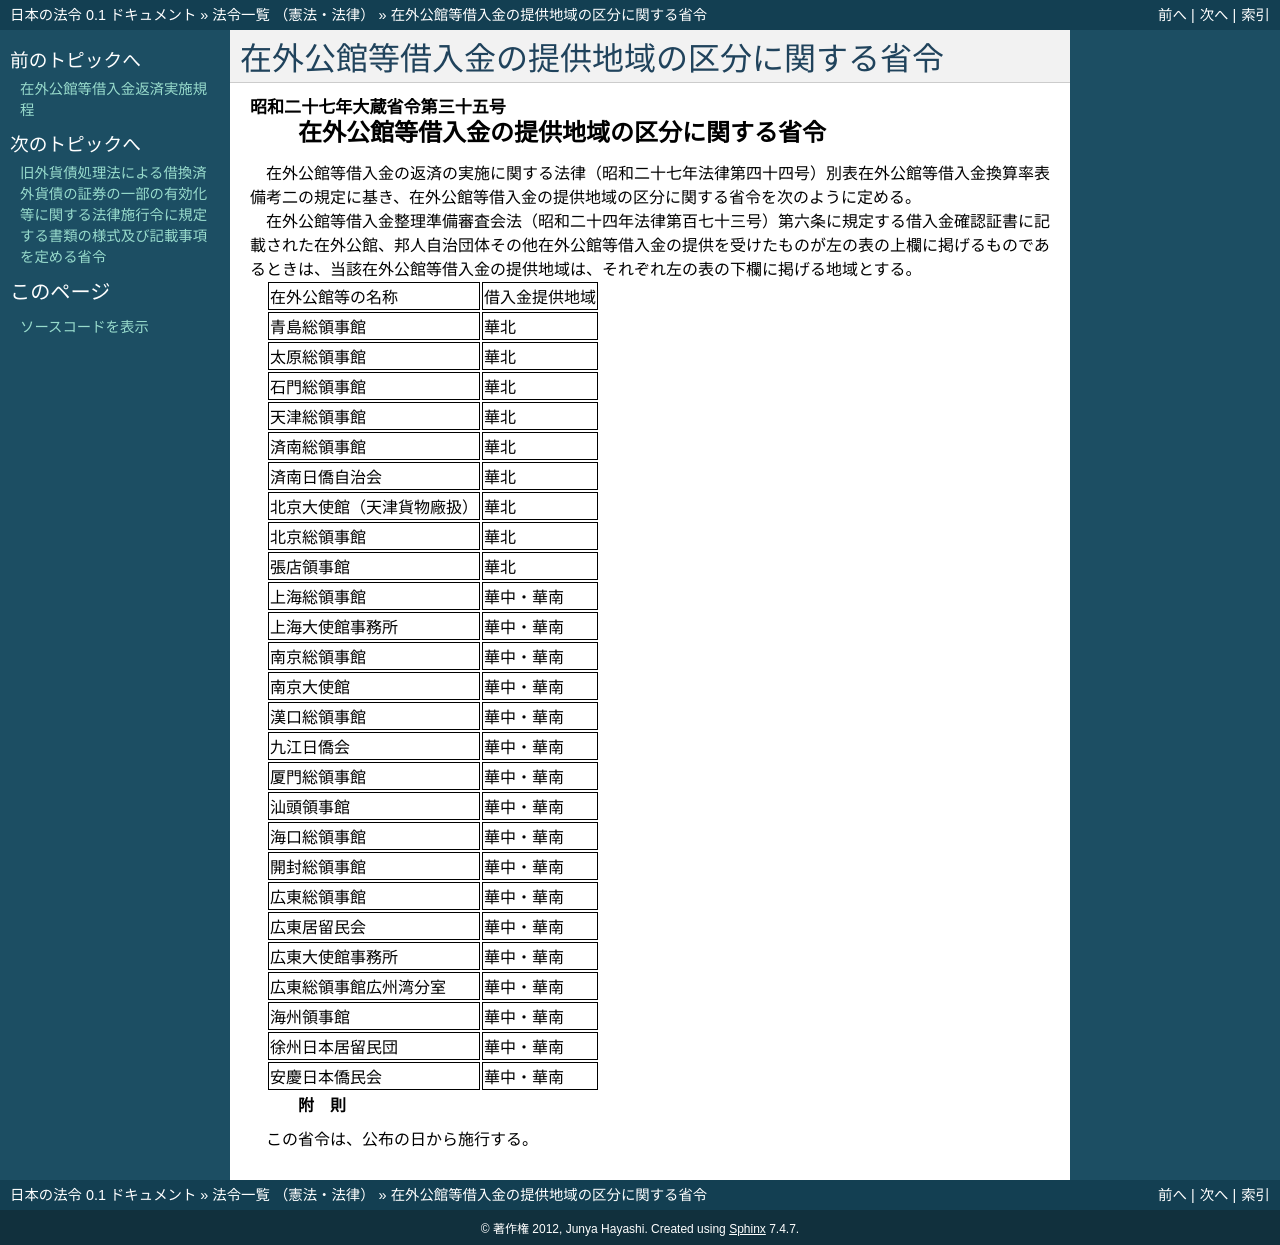

repository: ledmonster/japanese-law · page: doc/327/327M50000040035_19520331_000000000000000.html · generator: sphinx

.. _327M50000040035_19520331_000000000000000:

:orphan:

============================================
在外公館等借入金の提供地域の区分に関する省令
============================================

.. raw:: html
    
    
    <main id="contentsLaw" class="active">
    <div id="innerDocument" class="active">
    
    
    
    
    <div style="margin-bottom: 12px;">
    <div id="lawTitleNo" style="font-size: 1.067rem; font-weight: bold;" class="_shokanBoxParent">昭和二十七年大蔵省令第三十五号<div class="_shokanBox"></div>
    <div class="_inyoBox" id="_inyo_"></div>
    </div>
    <div id="lawTitle" style="margin-left: 3rem; font-size: 1.5rem; font-weight: bold; line-height: 1.25em;" class="_shokanBoxParent">
    <span data-xpath="">在外公館等借入金の提供地域の区分に関する省令</span><div class="_shokanBox" id="_shokan_"><div class="_shokanBtnIcons"></div></div>
    <div class="_inyoBox" id="_inyo_"></div>
    </div>
    </div><section id="EnactStatement" class="active EnactStatement"><div class="_div_EnactStatement _shokanBoxParent" style="text-indent: 1em;">
    <span data-xpath="">在外公館等借入金の返済の実施に関する法律（昭和二十七年法律第四十四号）別表在外公館等借入金換算率表備考二の規定に基き、在外公館等借入金の提供地域の区分に関する省令を次のように定める。</span><div class="_shokanBox" id="_shokan_"><div class="_shokanBtnIcons"></div></div>
    <div class="_inyoBox" id="_inyo_"></div>
    </div></section><section id="MainProvision" class="active MainProvision"><section class="active Paragraph"><div style="text-indent: 1em;" class="_div_ParagraphSentence _shokanBoxParent">
    <span data-xpath="">在外公館等借入金整理準備審査会法（昭和二十四年法律第百七十三号）第六条に規定する借入金確認証書に記載された在外公館、邦人自治団体その他在外公館等借入金の提供を受けたものが左の表の上欄に掲げるものであるときは、当該在外公館等借入金の提供地域は、それぞれ左の表の下欄に掲げる地域とする。</span><div class="_shokanBox" id="_shokan_"><div class="_shokanBtnIcons"></div></div>
    <div class="_inyoBox" id="_inyo_"></div>
    </div>
    <div class="_shokanBoxParent">
    <table class="Table" style="margin-left: 1em;">
    <tr class="TableRow">
    <td style="border-top: black solid 1px; border-bottom: black solid 1px; border-left: black solid 1px; border-right: black solid 1px;" class="col-pad"><div><span data-xpath="">在外公館等の名称</span></div></td>
    <td style="border-top: black solid 1px; border-bottom: black solid 1px; border-left: black solid 1px; border-right: black solid 1px;" class="col-pad"><div><span data-xpath="">借入金提供地域</span></div></td>
    </tr>
    <tr class="TableRow">
    <td style="border-top: black solid 1px; border-bottom: black solid 1px; border-left: black solid 1px; border-right: black solid 1px;" class="col-pad"><div><span data-xpath="">青島総領事館</span></div></td>
    <td style="border-top: black solid 1px; border-bottom: black solid 1px; border-left: black solid 1px; border-right: black solid 1px;" class="col-pad"><div><span data-xpath="">華北</span></div></td>
    </tr>
    <tr class="TableRow">
    <td style="border-top: black solid 1px; border-bottom: black solid 1px; border-left: black solid 1px; border-right: black solid 1px;" class="col-pad"><div><span data-xpath="">太原総領事館</span></div></td>
    <td style="border-top: black solid 1px; border-bottom: black solid 1px; border-left: black solid 1px; border-right: black solid 1px;" class="col-pad"><div><span data-xpath="">華北</span></div></td>
    </tr>
    <tr class="TableRow">
    <td style="border-top: black solid 1px; border-bottom: black solid 1px; border-left: black solid 1px; border-right: black solid 1px;" class="col-pad"><div><span data-xpath="">石門総領事館</span></div></td>
    <td style="border-top: black solid 1px; border-bottom: black solid 1px; border-left: black solid 1px; border-right: black solid 1px;" class="col-pad"><div><span data-xpath="">華北</span></div></td>
    </tr>
    <tr class="TableRow">
    <td style="border-top: black solid 1px; border-bottom: black solid 1px; border-left: black solid 1px; border-right: black solid 1px;" class="col-pad"><div><span data-xpath="">天津総領事館</span></div></td>
    <td style="border-top: black solid 1px; border-bottom: black solid 1px; border-left: black solid 1px; border-right: black solid 1px;" class="col-pad"><div><span data-xpath="">華北</span></div></td>
    </tr>
    <tr class="TableRow">
    <td style="border-top: black solid 1px; border-bottom: black solid 1px; border-left: black solid 1px; border-right: black solid 1px;" class="col-pad"><div><span data-xpath="">済南総領事館</span></div></td>
    <td style="border-top: black solid 1px; border-bottom: black solid 1px; border-left: black solid 1px; border-right: black solid 1px;" class="col-pad"><div><span data-xpath="">華北</span></div></td>
    </tr>
    <tr class="TableRow">
    <td style="border-top: black solid 1px; border-bottom: black solid 1px; border-left: black solid 1px; border-right: black solid 1px;" class="col-pad"><div><span data-xpath="">済南日僑自治会</span></div></td>
    <td style="border-top: black solid 1px; border-bottom: black solid 1px; border-left: black solid 1px; border-right: black solid 1px;" class="col-pad"><div><span data-xpath="">華北</span></div></td>
    </tr>
    <tr class="TableRow">
    <td style="border-top: black solid 1px; border-bottom: black solid 1px; border-left: black solid 1px; border-right: black solid 1px;" class="col-pad"><div><span data-xpath="">北京大使館（天津貨物廠扱）</span></div></td>
    <td style="border-top: black solid 1px; border-bottom: black solid 1px; border-left: black solid 1px; border-right: black solid 1px;" class="col-pad"><div><span data-xpath="">華北</span></div></td>
    </tr>
    <tr class="TableRow">
    <td style="border-top: black solid 1px; border-bottom: black solid 1px; border-left: black solid 1px; border-right: black solid 1px;" class="col-pad"><div><span data-xpath="">北京総領事館</span></div></td>
    <td style="border-top: black solid 1px; border-bottom: black solid 1px; border-left: black solid 1px; border-right: black solid 1px;" class="col-pad"><div><span data-xpath="">華北</span></div></td>
    </tr>
    <tr class="TableRow">
    <td style="border-top: black solid 1px; border-bottom: black solid 1px; border-left: black solid 1px; border-right: black solid 1px;" class="col-pad"><div><span data-xpath="">張店領事館</span></div></td>
    <td style="border-top: black solid 1px; border-bottom: black solid 1px; border-left: black solid 1px; border-right: black solid 1px;" class="col-pad"><div><span data-xpath="">華北</span></div></td>
    </tr>
    <tr class="TableRow">
    <td style="border-top: black solid 1px; border-bottom: black solid 1px; border-left: black solid 1px; border-right: black solid 1px;" class="col-pad"><div><span data-xpath="">上海総領事館</span></div></td>
    <td style="border-top: black solid 1px; border-bottom: black solid 1px; border-left: black solid 1px; border-right: black solid 1px;" class="col-pad"><div><span data-xpath="">華中・華南</span></div></td>
    </tr>
    <tr class="TableRow">
    <td style="border-top: black solid 1px; border-bottom: black solid 1px; border-left: black solid 1px; border-right: black solid 1px;" class="col-pad"><div><span data-xpath="">上海大使館事務所</span></div></td>
    <td style="border-top: black solid 1px; border-bottom: black solid 1px; border-left: black solid 1px; border-right: black solid 1px;" class="col-pad"><div><span data-xpath="">華中・華南</span></div></td>
    </tr>
    <tr class="TableRow">
    <td style="border-top: black solid 1px; border-bottom: black solid 1px; border-left: black solid 1px; border-right: black solid 1px;" class="col-pad"><div><span data-xpath="">南京総領事館</span></div></td>
    <td style="border-top: black solid 1px; border-bottom: black solid 1px; border-left: black solid 1px; border-right: black solid 1px;" class="col-pad"><div><span data-xpath="">華中・華南</span></div></td>
    </tr>
    <tr class="TableRow">
    <td style="border-top: black solid 1px; border-bottom: black solid 1px; border-left: black solid 1px; border-right: black solid 1px;" class="col-pad"><div><span data-xpath="">南京大使館</span></div></td>
    <td style="border-top: black solid 1px; border-bottom: black solid 1px; border-left: black solid 1px; border-right: black solid 1px;" class="col-pad"><div><span data-xpath="">華中・華南</span></div></td>
    </tr>
    <tr class="TableRow">
    <td style="border-top: black solid 1px; border-bottom: black solid 1px; border-left: black solid 1px; border-right: black solid 1px;" class="col-pad"><div><span data-xpath="">漢口総領事館</span></div></td>
    <td style="border-top: black solid 1px; border-bottom: black solid 1px; border-left: black solid 1px; border-right: black solid 1px;" class="col-pad"><div><span data-xpath="">華中・華南</span></div></td>
    </tr>
    <tr class="TableRow">
    <td style="border-top: black solid 1px; border-bottom: black solid 1px; border-left: black solid 1px; border-right: black solid 1px;" class="col-pad"><div><span data-xpath="">九江日僑会</span></div></td>
    <td style="border-top: black solid 1px; border-bottom: black solid 1px; border-left: black solid 1px; border-right: black solid 1px;" class="col-pad"><div><span data-xpath="">華中・華南</span></div></td>
    </tr>
    <tr class="TableRow">
    <td style="border-top: black solid 1px; border-bottom: black solid 1px; border-left: black solid 1px; border-right: black solid 1px;" class="col-pad"><div><span data-xpath="">厦門総領事館</span></div></td>
    <td style="border-top: black solid 1px; border-bottom: black solid 1px; border-left: black solid 1px; border-right: black solid 1px;" class="col-pad"><div><span data-xpath="">華中・華南</span></div></td>
    </tr>
    <tr class="TableRow">
    <td style="border-top: black solid 1px; border-bottom: black solid 1px; border-left: black solid 1px; border-right: black solid 1px;" class="col-pad"><div><span data-xpath="">汕頭領事館</span></div></td>
    <td style="border-top: black solid 1px; border-bottom: black solid 1px; border-left: black solid 1px; border-right: black solid 1px;" class="col-pad"><div><span data-xpath="">華中・華南</span></div></td>
    </tr>
    <tr class="TableRow">
    <td style="border-top: black solid 1px; border-bottom: black solid 1px; border-left: black solid 1px; border-right: black solid 1px;" class="col-pad"><div><span data-xpath="">海口総領事館</span></div></td>
    <td style="border-top: black solid 1px; border-bottom: black solid 1px; border-left: black solid 1px; border-right: black solid 1px;" class="col-pad"><div><span data-xpath="">華中・華南</span></div></td>
    </tr>
    <tr class="TableRow">
    <td style="border-top: black solid 1px; border-bottom: black solid 1px; border-left: black solid 1px; border-right: black solid 1px;" class="col-pad"><div><span data-xpath="">開封総領事館</span></div></td>
    <td style="border-top: black solid 1px; border-bottom: black solid 1px; border-left: black solid 1px; border-right: black solid 1px;" class="col-pad"><div><span data-xpath="">華中・華南</span></div></td>
    </tr>
    <tr class="TableRow">
    <td style="border-top: black solid 1px; border-bottom: black solid 1px; border-left: black solid 1px; border-right: black solid 1px;" class="col-pad"><div><span data-xpath="">広東総領事館</span></div></td>
    <td style="border-top: black solid 1px; border-bottom: black solid 1px; border-left: black solid 1px; border-right: black solid 1px;" class="col-pad"><div><span data-xpath="">華中・華南</span></div></td>
    </tr>
    <tr class="TableRow">
    <td style="border-top: black solid 1px; border-bottom: black solid 1px; border-left: black solid 1px; border-right: black solid 1px;" class="col-pad"><div><span data-xpath="">広東居留民会</span></div></td>
    <td style="border-top: black solid 1px; border-bottom: black solid 1px; border-left: black solid 1px; border-right: black solid 1px;" class="col-pad"><div><span data-xpath="">華中・華南</span></div></td>
    </tr>
    <tr class="TableRow">
    <td style="border-top: black solid 1px; border-bottom: black solid 1px; border-left: black solid 1px; border-right: black solid 1px;" class="col-pad"><div><span data-xpath="">広東大使館事務所</span></div></td>
    <td style="border-top: black solid 1px; border-bottom: black solid 1px; border-left: black solid 1px; border-right: black solid 1px;" class="col-pad"><div><span data-xpath="">華中・華南</span></div></td>
    </tr>
    <tr class="TableRow">
    <td style="border-top: black solid 1px; border-bottom: black solid 1px; border-left: black solid 1px; border-right: black solid 1px;" class="col-pad"><div><span data-xpath="">広東総領事館広州湾分室</span></div></td>
    <td style="border-top: black solid 1px; border-bottom: black solid 1px; border-left: black solid 1px; border-right: black solid 1px;" class="col-pad"><div><span data-xpath="">華中・華南</span></div></td>
    </tr>
    <tr class="TableRow">
    <td style="border-top: black solid 1px; border-bottom: black solid 1px; border-left: black solid 1px; border-right: black solid 1px;" class="col-pad"><div><span data-xpath="">海州領事館</span></div></td>
    <td style="border-top: black solid 1px; border-bottom: black solid 1px; border-left: black solid 1px; border-right: black solid 1px;" class="col-pad"><div><span data-xpath="">華中・華南</span></div></td>
    </tr>
    <tr class="TableRow">
    <td style="border-top: black solid 1px; border-bottom: black solid 1px; border-left: black solid 1px; border-right: black solid 1px;" class="col-pad"><div><span data-xpath="">徐州日本居留民団</span></div></td>
    <td style="border-top: black solid 1px; border-bottom: black solid 1px; border-left: black solid 1px; border-right: black solid 1px;" class="col-pad"><div><span data-xpath="">華中・華南</span></div></td>
    </tr>
    <tr class="TableRow">
    <td style="border-top: black solid 1px; border-bottom: black solid 1px; border-left: black solid 1px; border-right: black solid 1px;" class="col-pad"><div><span data-xpath="">安慶日本僑民会</span></div></td>
    <td style="border-top: black solid 1px; border-bottom: black solid 1px; border-left: black solid 1px; border-right: black solid 1px;" class="col-pad"><div><span data-xpath="">華中・華南</span></div></td>
    </tr>
    </table>
    <div class="_shokanBox"></div>
    <div class="_inyoBox"></div>
    </div></section></section><section id="" class="active SupplProvision"><div class="_div_SupplProvisionLabel SupplProvisionLabel _shokanBoxParent" style="margin-bottom: 10px; margin-left: 3em; font-weight: bold;">
    <span data-xpath="">附　則</span><div class="_shokanBox" id="_shokan_"><div class="_shokanBtnIcons"></div></div>
    <div class="_inyoBox" id="_inyo_"></div>
    </div>
    <section class="active Paragraph"><div style="text-indent: 1em;" class="_div_ParagraphSentence _shokanBoxParent">
    <span data-xpath="">この省令は、公布の日から施行する。</span><div class="_shokanBox" id="_shokan_"><div class="_shokanBtnIcons"></div></div>
    <div class="_inyoBox" id="_inyo_"></div>
    </div></section></section>
    
    
    
    
    
    </div>
    </main>
    
    
